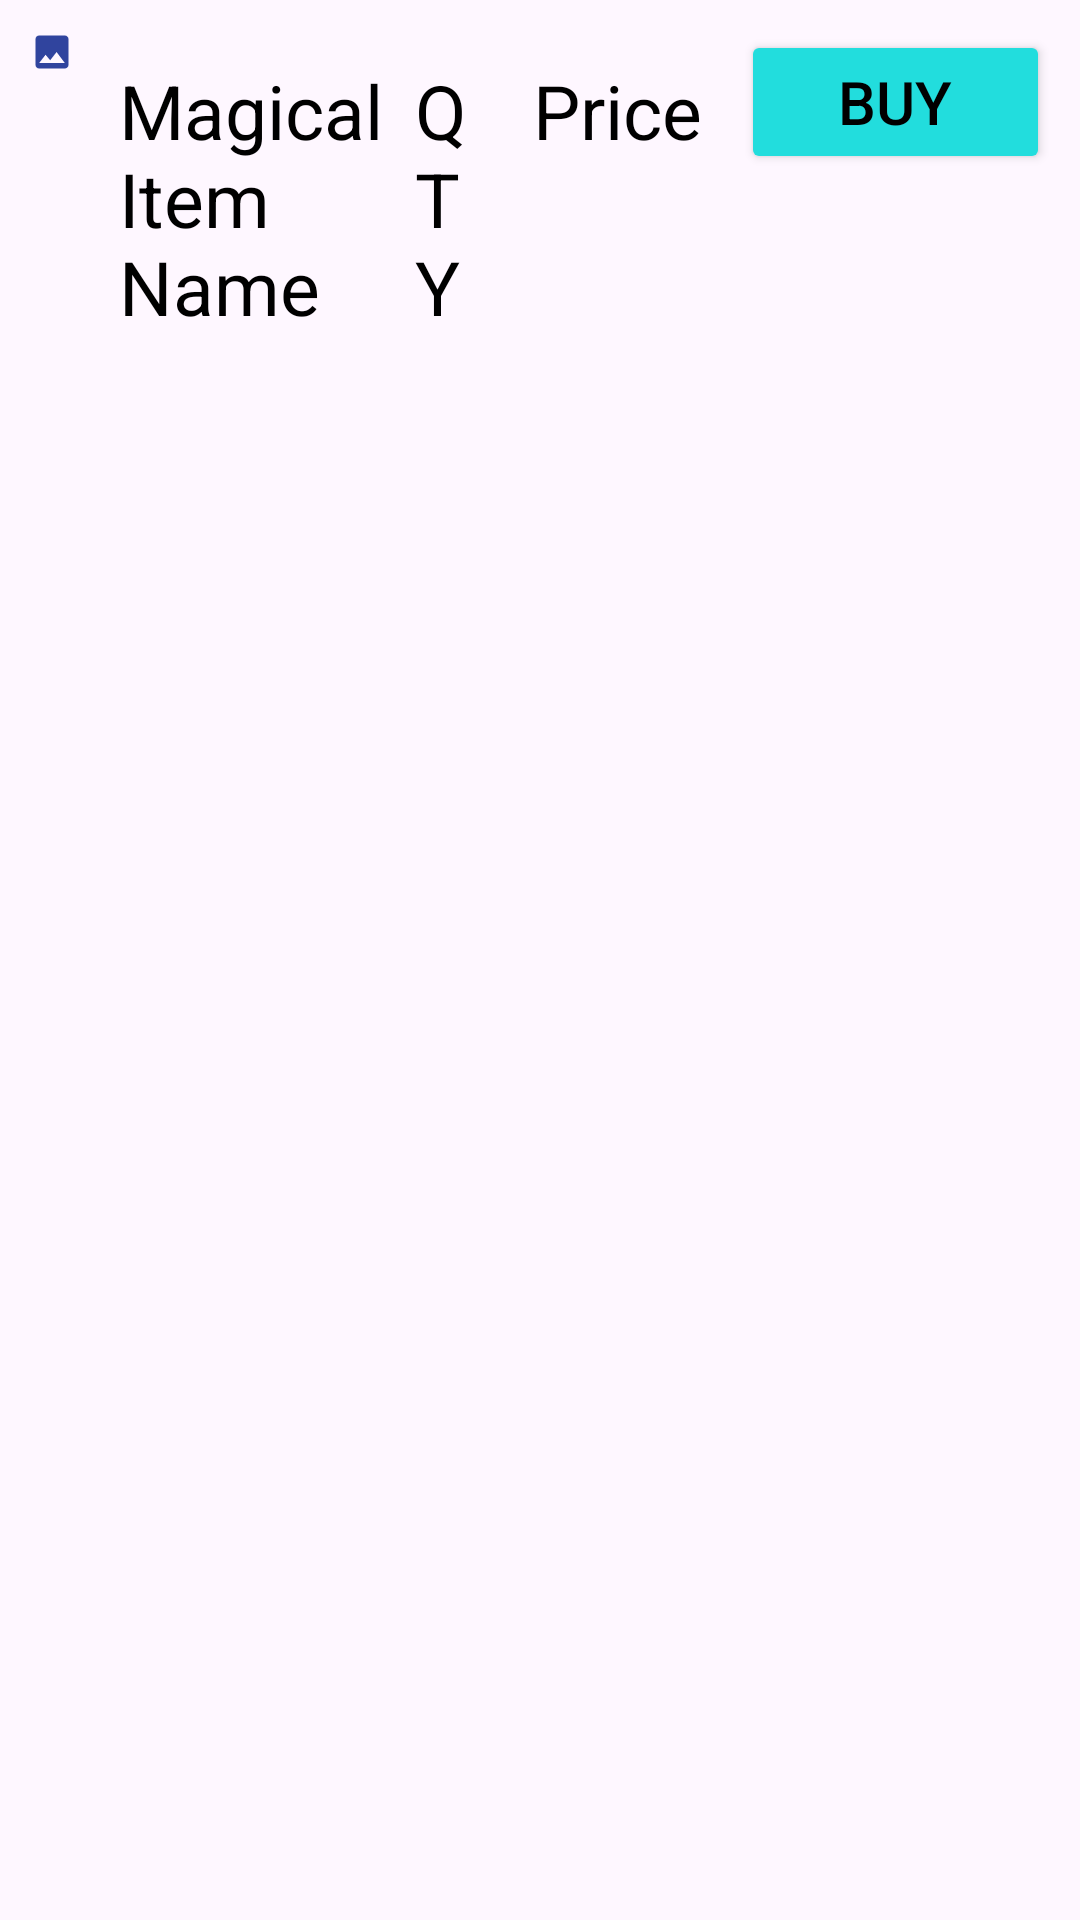

Android layout source for this screen:
<!-- AndroidManifest.xml: application theme Theme.SESEShop -->
<!-- res/layout/wares_item_list.xml -->
<?xml version="1.0" encoding="utf-8"?>
<LinearLayout
    xmlns:android="http://schemas.android.com/apk/res/android"
    android:layout_width="match_parent"
    android:layout_height="wrap_content"
    android:orientation="horizontal"
    android:id="@+id/item"
    android:padding="10dp">



    <ImageView
        android:id="@+id/wares_magical_item_img"
        android:layout_width="0dp"
        android:layout_height="wrap_content"
        android:layout_weight="1"
        android:layout_marginEnd="10dp"
        android:adjustViewBounds="true"
        android:scaleType="fitCenter"
        android:src="@drawable/placeholder_img"
        />


    <TextView
        android:id="@+id/wares_magical_item_name_textbtn"
        android:layout_width="0dp"
        android:layout_height="wrap_content"
        android:layout_weight="6"
        android:text="Magical Item Name"
        android:textSize="25sp"
        android:textColor="@color/black"
        android:layout_margin="5dp"
        />


    <TextView
        android:id="@+id/wares_magical_item_amount_text"
        android:layout_width="0dp"
        android:layout_height="wrap_content"
        android:layout_weight="2"
        android:text="QTY"
        android:textSize="25sp"
        android:textColor="@color/black"
        android:layout_margin="5dp"
        />


    <TextView
        android:id="@+id/wares_magical_item_price_text"
        android:layout_width="0dp"
        android:layout_height="wrap_content"
        android:layout_weight="4"
        android:text="Price"
        android:textSize="25sp"
        android:textColor="@color/black"
        android:layout_margin="5dp"
        />


    <Button
        android:id="@+id/wares_magical_item_list_add_btn"
        android:layout_width="wrap_content"
        android:layout_height="wrap_content"
        android:layout_weight="1"
        android:layout_marginStart="5dp"
        android:backgroundTint="#2DD"
        android:textColor="@color/black"
        android:text="Buy"
        android:textSize="20sp"
        />
</LinearLayout>
<!-- resources referenced by this layout -->
<resources>
  <!-- drawable placeholder_img (drawable) -->
  <vector xmlns:android="http://schemas.android.com/apk/res/android" android:height="24dp" android:tint="#30449E" android:viewportHeight="24" android:viewportWidth="24" android:width="24dp">
        
      <path android:fillColor="@android:color/white" android:pathData="M21,19V5c0,-1.1 -0.9,-2 -2,-2H5c-1.1,0 -2,0.9 -2,2v14c0,1.1 0.9,2 2,2h14c1.1,0 2,-0.9 2,-2zM8.5,13.5l2.5,3.01L14.5,12l4.5,6H5l3.5,-4.5z"/>
      
  </vector>
  <style name="Theme.SESEShop" parent="Base.Theme.SESEShop" />
  <style name="Base.Theme.SESEShop" parent="Theme.Material3.DayNight.NoActionBar">
          
          
      </style>
  <!-- not gathered from this repository: default colours our renderer supplied (Android Studio template values) -->
  <color name="black">#FF000000</color>
</resources>
